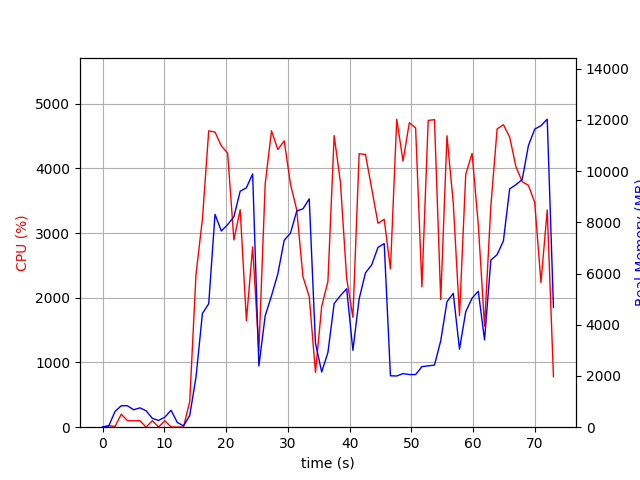

Data behind this chart, as committed beside it:
elapsed_time, nproc, cpu, mem_real, mem_virtual
3.886222839355469e-05, 1, 0.0, 11.91, 3192
1.007, 2, 25.8, 47.47, 158.3
2.015, 4, 10.9, 613, 2249
3.023, 4, 200.4, 837.2, 2559
4.032, 4, 101.2, 837.4, 2481
5.04, 3, 99.1, 678.9, 2020
6.048, 3, 100.2, 755.7, 2138
7.056, 5, 1.0, 640.6, 2435
8.067, 3, 100.2, 344.5, 1582
9.074, 3, 2.0, 264.9, 1511
10.08, 3, 100.1, 390.8, 1648
11.09, 5, 4.0, 661.7, 2464
12.1, 3, 1.0, 187.6, 1435
13.11, 1, 3.0, 51.22, 651.3
14.12, 1, 397.6, 457, 4798
15.12, 1, 2354, 1942, 9328
16.17, 1, 3220, 4441, 11220
17.19, 1, 4580, 4823, 16071
18.21, 1, 4561, 8311, 16585
19.23, 1, 4346, 7662, 16585
20.25, 1, 4236, 7912, 16585
21.26, 1, 2894, 8216, 16585
22.28, 1, 3360, 9215, 16785
23.29, 1, 1648, 9351, 16785
24.3, 1, 2787, 9890, 16785
25.31, 1, 1177, 2391, 16785
26.34, 1, 3764, 4354, 16785
27.35, 1, 4580, 5131, 17091
28.38, 1, 4291, 5986, 17551
29.41, 1, 4425, 7301, 17551
30.43, 1, 3754, 7580, 17551
31.44, 1, 3358, 8441, 17551
32.45, 1, 2324, 8529, 17551
33.47, 1, 2017, 8919, 17551
34.47, 1, 846.5, 3282, 25231
35.48, 1, 1870, 2157, 21743
36.49, 1, 2252, 2919, 23791
37.5, 1, 4506, 4828, 24864
38.51, 1, 3784, 5139, 24864
39.53, 1, 2297, 5405, 24976
40.53, 1, 1698, 3004, 24976
41.55, 1, 4227, 5014, 25156
42.57, 1, 4214, 6027, 25472
43.58, 1, 3684, 6342, 25472
44.6, 1, 3151, 7022, 25472
45.6, 1, 3213, 7169, 25472
46.61, 1, 2445, 2008, 23424
47.63, 1, 4760, 2000, 23424
48.65, 1, 4112, 2094, 23424
49.67, 1, 4705, 2056, 23424
50.69, 1, 4626, 2055, 23424
51.71, 1, 2169, 2364, 28544
52.72, 1, 4741, 2396, 28544
53.74, 1, 4752, 2425, 28544
54.75, 1, 1973, 3375, 29568
55.77, 1, 4503, 4903, 29598
56.78, 1, 3464, 5228, 29598
57.79, 1, 1723, 3046, 29598
58.8, 1, 3908, 4510, 29610
59.83, 1, 4231, 5039, 29640
... 13 more rows
